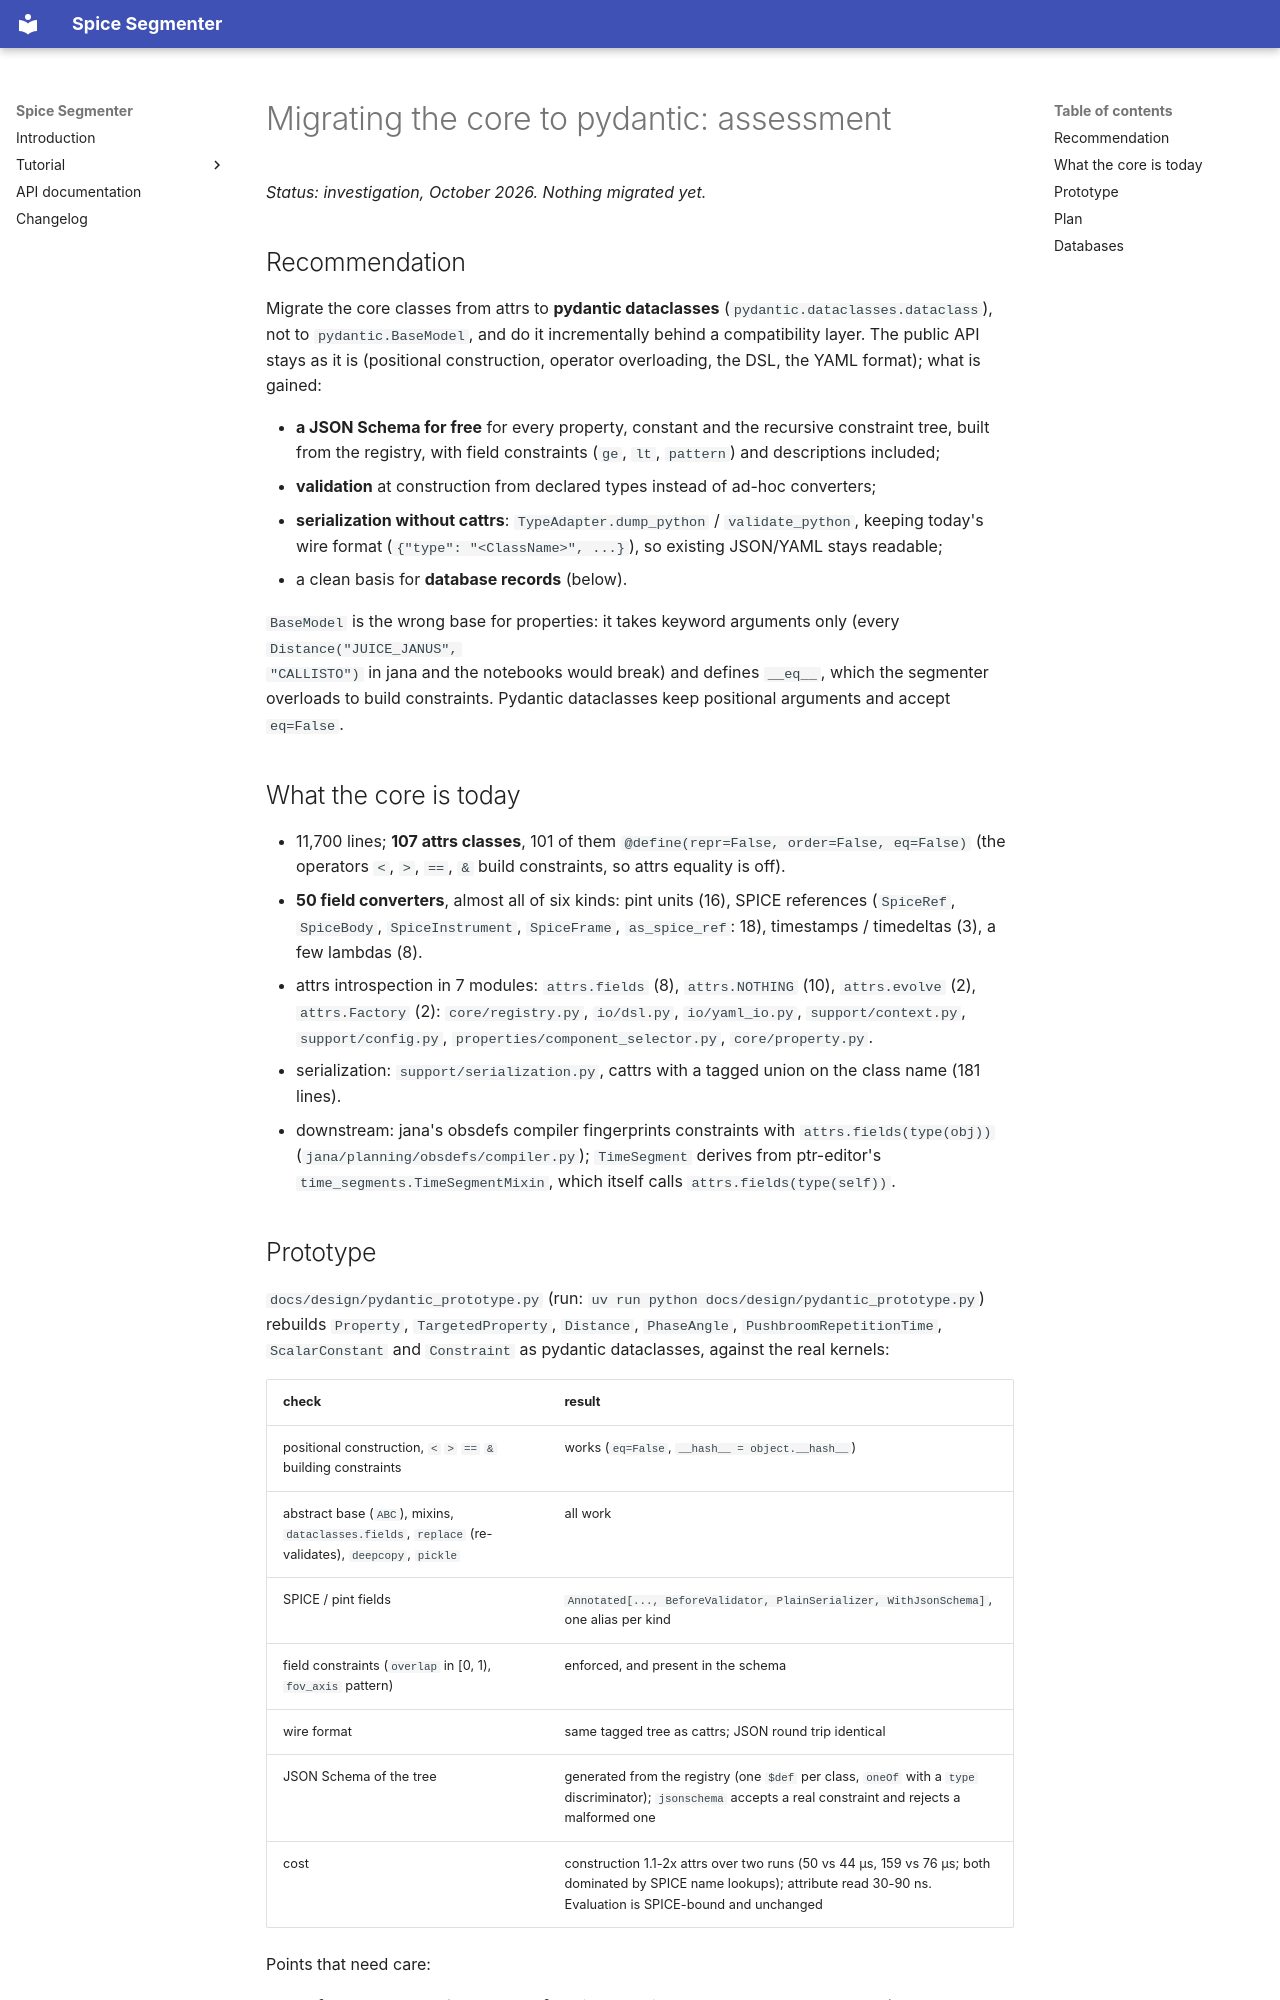

repository: luca-penasa/spice-segmenter · page: design/pydantic_migration/index.html · generator: mkdocs

# Migrating the core to pydantic: assessment

*Status: investigation, October 2026. Nothing migrated yet.*

## Recommendation

Migrate the core classes from attrs to **pydantic dataclasses** (`pydantic.dataclasses.dataclass`), not to
`pydantic.BaseModel`, and do it incrementally behind a compatibility layer. The public API stays as it is
(positional construction, operator overloading, the DSL, the YAML format); what is gained:

- **a JSON Schema for free** for every property, constant and the recursive constraint tree, built from the registry,
  with field constraints (`ge`, `lt`, `pattern`) and descriptions included;
- **validation** at construction from declared types instead of ad-hoc converters;
- **serialization without cattrs**: `TypeAdapter.dump_python` / `validate_python`, keeping today's wire format
  (`{"type": "<ClassName>", ...}`), so existing JSON/YAML stays readable;
- a clean basis for **database records** (below).

`BaseModel` is the wrong base for properties: it takes keyword arguments only (every `Distance("JUICE_JANUS",
"CALLISTO")` in jana and the notebooks would break) and defines `__eq__`, which the segmenter overloads to build
constraints. Pydantic dataclasses keep positional arguments and accept `eq=False`.

## What the core is today

- 11,700 lines; **107 attrs classes**, 101 of them `@define(repr=False, order=False, eq=False)` (the operators
  `<`, `>`, `==`, `&` build constraints, so attrs equality is off).
- **50 field converters**, almost all of six kinds: pint units (16), SPICE references (`SpiceRef`, `SpiceBody`,
  `SpiceInstrument`, `SpiceFrame`, `as_spice_ref`: 18), timestamps / timedeltas (3), a few lambdas (8).
- attrs introspection in 7 modules: `attrs.fields` (8), `attrs.NOTHING` (10), `attrs.evolve` (2), `attrs.Factory`
  (2): `core/registry.py`, `io/dsl.py`, `io/yaml_io.py`, `support/context.py`, `support/config.py`,
  `properties/component_selector.py`, `core/property.py`.
- serialization: `support/serialization.py`, cattrs with a tagged union on the class name (181 lines).
- downstream: jana's obsdefs compiler fingerprints constraints with `attrs.fields(type(obj))`
  (`jana/planning/obsdefs/compiler.py`); `TimeSegment` derives from ptr-editor's `time_segments.TimeSegmentMixin`,
  which itself calls `attrs.fields(type(self))`.
